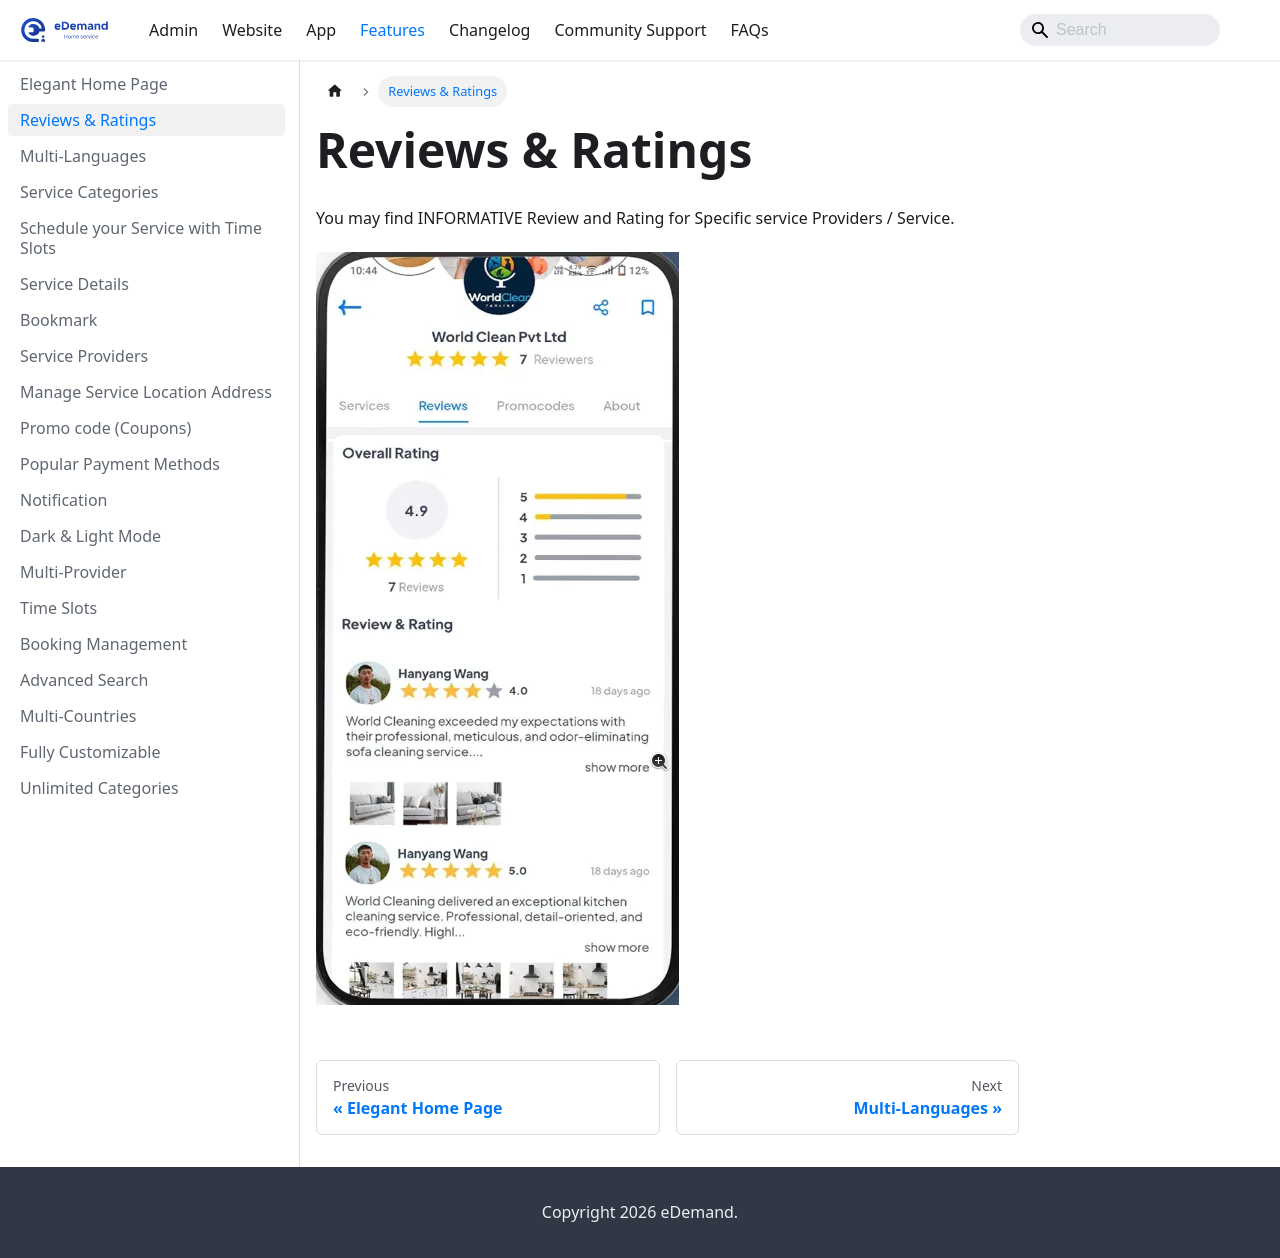

repository: WRTeam-in/eDemand-Doc · page: docs/features/reviews-ratings/index.html · generator: docusaurus

---
sidebar_position: 1
---
# Reviews & Ratings

You may find INFORMATIVE Review and Rating for Specific service Providers / Service.

![Reviews and Ratings](../../static/img/adminPanel/app_ratings_and_reviews.webp)
